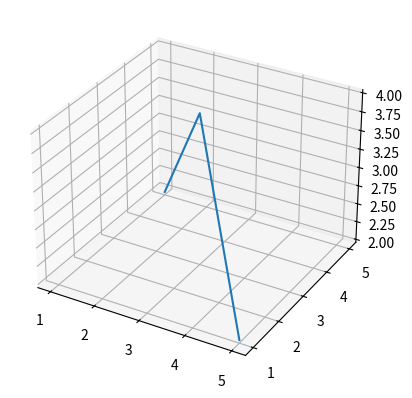

The script that saved this image:
#3D line
import matplotlib.pyplot as plt
x = [1, 2, 3, 4, 5]
y = [5, 4, 3, 2, 1]
z = [2, 3, 4, 3, 2]
fig = plt.figure()
ax = fig.add_subplot(projection='3d')
ax.plot(x, y, z)
plt.show()
